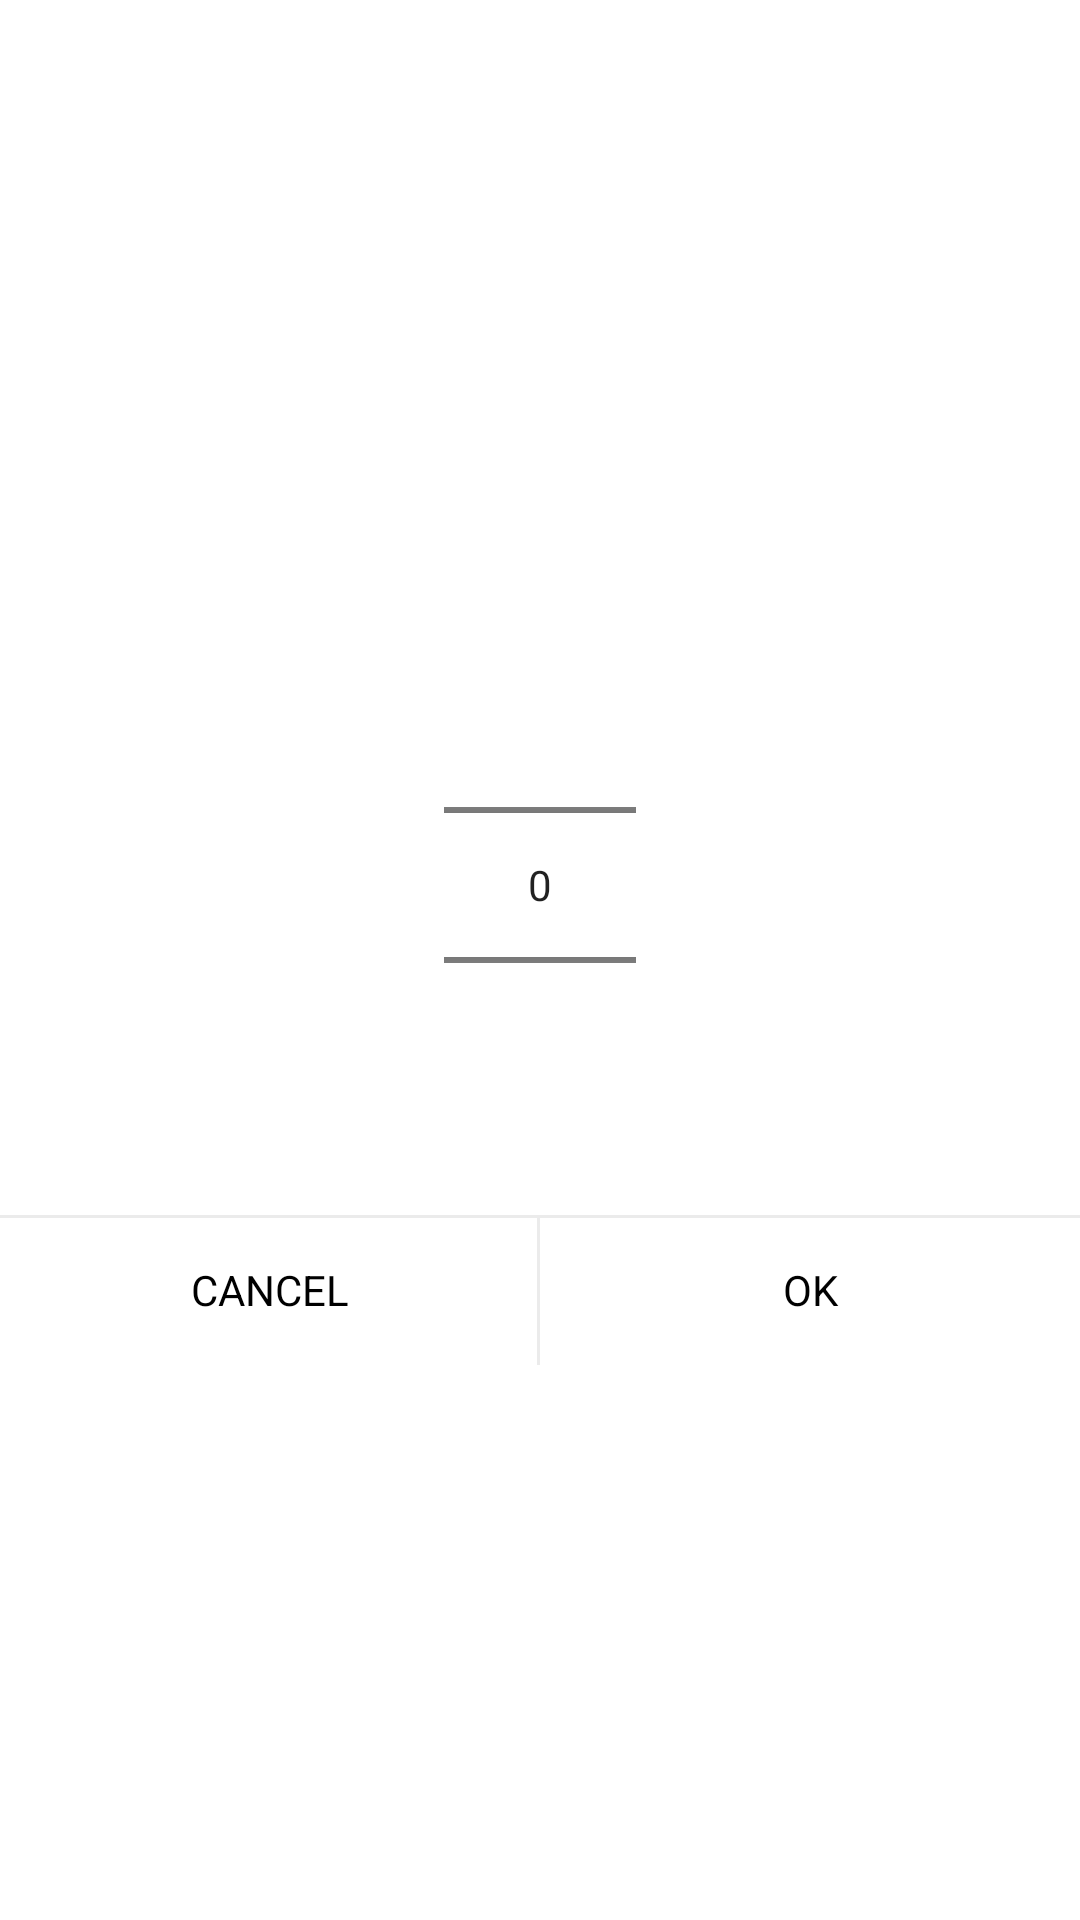

Write the Android layout XML for this screen, with the resource values it uses.
<!-- AndroidManifest.xml: application theme Theme.MyApplication -->
<!-- res/layout/dialog_minute.xml -->
<?xml version="1.0" encoding="utf-8"?>
<androidx.appcompat.widget.LinearLayoutCompat xmlns:android="http://schemas.android.com/apk/res/android"
    xmlns:tools="http://schemas.android.com/tools"
    android:layout_width="match_parent"
    android:layout_height="match_parent"
    android:orientation="vertical"
    android:gravity="center">
    <NumberPicker
        android:id="@+id/minutePicker"
        android:layout_width="wrap_content"
        android:layout_height="wrap_content"
        android:layout_marginTop="20dp"
        android:layout_marginBottom="20dp"/>
    <LinearLayout
        android:layout_width="match_parent"
        android:layout_height="wrap_content"
        android:orientation="horizontal">
        <TextView
            android:id="@+id/btnCancelPeriod"
            android:layout_width="0dp"
            android:layout_height="50dp"
            android:layout_weight="1"
            android:gravity="center"
            android:textColor="@color/black"
            android:text="CANCEL"
            android:background="@drawable/border_top_right"/>

        <TextView
            android:id="@+id/btnOkPeriod"
            android:layout_width="0dp"
            android:layout_height="50dp"
            android:layout_weight="1"
            android:gravity="center"
            android:textColor="@color/black"
            android:background="@drawable/border_top"
            android:text="OK" />
    </LinearLayout>



</androidx.appcompat.widget.LinearLayoutCompat>
<!-- resources referenced by this layout -->
<resources>
  <color name="black">#FF000000</color>
  <!-- drawable border_top (drawable) -->
  <?xml version="1.0" encoding="utf-8"?>
  <layer-list xmlns:android="http://schemas.android.com/apk/res/android">
      <item
          android:left="-2dp"
          android:right="-2dp"
          android:bottom="-2dp">
          <shape android:shape="rectangle">
              <solid android:color="@android:color/transparent" />
  
              <stroke
                  android:width="1dp"
                  android:color="#ebebeb" />
          </shape>
      </item>
  
  </layer-list>
  <!-- drawable border_top_right (drawable) -->
  <?xml version="1.0" encoding="utf-8"?>
  <layer-list xmlns:android="http://schemas.android.com/apk/res/android">
      <item
          android:left="-2dp"
          android:bottom="-2dp">
          <shape android:shape="rectangle">
              <solid android:color="@android:color/transparent" />
  
              <stroke
                  android:width="1dp"
                  android:color="#ebebeb" />
          </shape>
      </item>
  </layer-list>
  <style name="Theme.MyApplication" parent="Theme.MaterialComponents.Light.NoActionBar">
          
          <item name="colorPrimary">@color/purple_500</item>
          <item name="colorPrimaryVariant">@color/purple_700</item>
          <item name="colorOnPrimary">@color/white</item>
          
          <item name="colorSecondary">@color/teal_200</item>
          <item name="colorSecondaryVariant">@color/teal_700</item>
          <item name="colorOnSecondary">@color/black</item>
          
          <item name="android:statusBarColor" tools:targetApi="l">#2196F3</item>
          
      </style>
  <color name="purple_500">#FF6200EE</color>
  <color name="purple_700">#FF3700B3</color>
  <color name="white">#FFFFFFFF</color>
  <color name="teal_200">#FF03DAC5</color>
  <color name="teal_700">#FF018786</color>
</resources>
